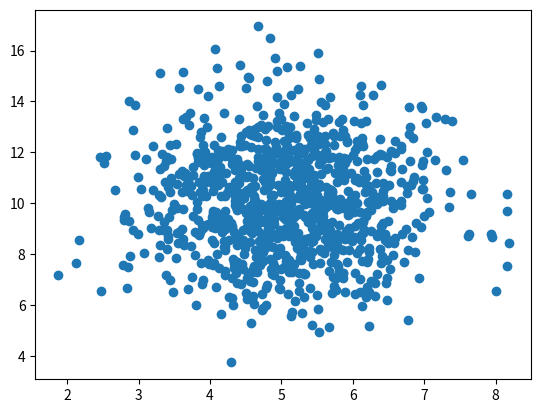

Write the Python code that produced this figure.
import numpy 
import matplotlib.pyplot as plt
x=numpy.random.normal(5, 1, 1000)
y=numpy.random.normal(10, 2, 1000)
plt.scatter(x, y)
plt.show()